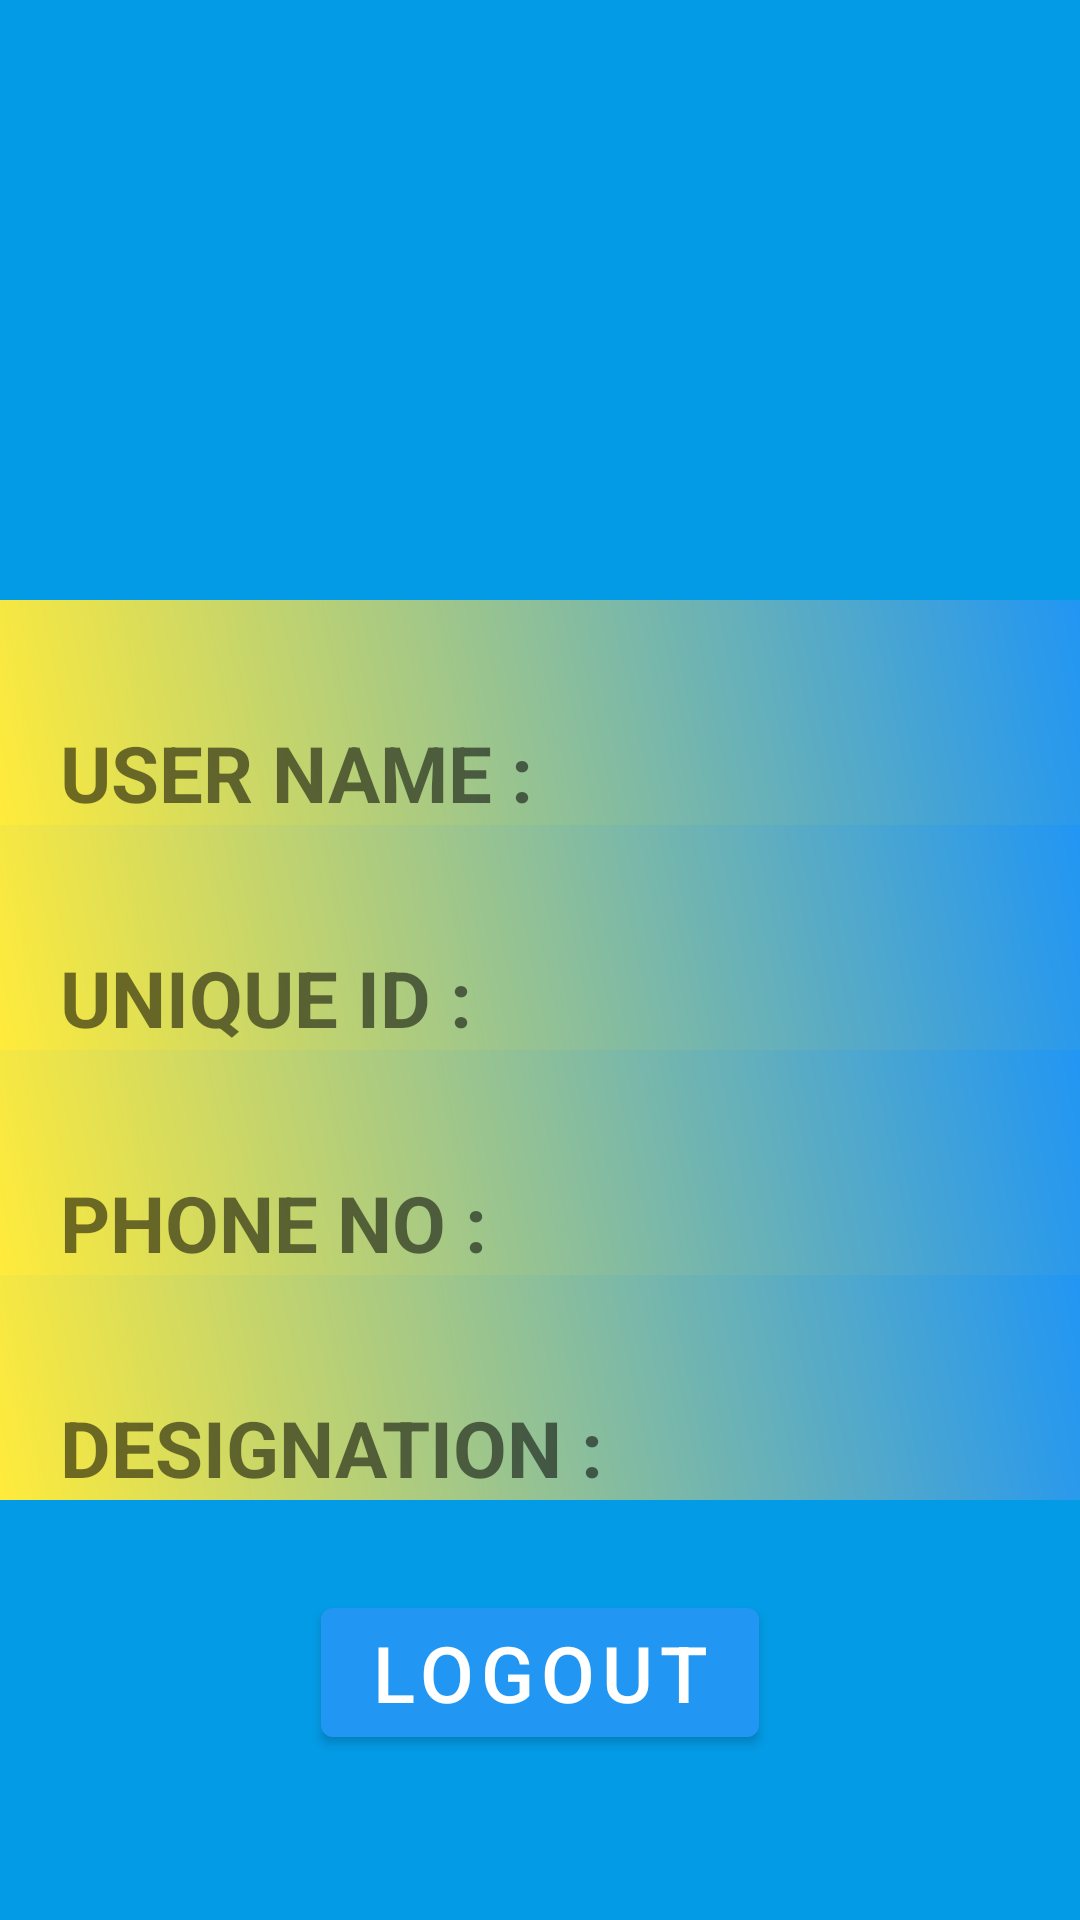

Layout XML and referenced resources for this Android screen:
<!-- AndroidManifest.xml: application theme Theme.Onestopsolution -->
<!-- res/layout/fragment_userdetail.xml -->
<?xml version="1.0" encoding="utf-8"?>
<LinearLayout xmlns:android="http://schemas.android.com/apk/res/android"
    xmlns:tools="http://schemas.android.com/tools"
    android:layout_width="match_parent"
    xmlns:app="http://schemas.android.com/apk/res-auto"

    android:background="@color/light_blue_600"
    android:layout_height="match_parent"

    android:orientation="vertical"

    tools:context=".MAIN.Task.userdetail">

    
    <com.google.android.material.imageview.ShapeableImageView
        android:layout_width="150dp"
        android:layout_height="150dp"
        android:layout_gravity="center"

        android:layout_marginTop="50dp"


        android:src="@drawable/userimage"

        />

    <LinearLayout
        android:layout_width="match_parent"
        android:layout_height="wrap_content"
        android:background="@drawable/background"
        android:orientation="horizontal">

        <com.google.android.material.textview.MaterialTextView
            android:layout_width="wrap_content"
            android:layout_height="wrap_content"
            android:layout_marginLeft="20dp"
            android:text="USER NAME : "
            android:layout_marginTop="40dp"
            android:textSize="26dp"
            android:textStyle="bold"



            />

        <TextView
            android:layout_width="wrap_content"
            android:layout_height="wrap_content"
            android:id="@+id/usern"



            android:layout_marginLeft="10dp"
            android:textAllCaps="true"
            android:layout_marginTop="40dp"
            android:textSize="22dp"
            android:textStyle="bold"



            />



    </LinearLayout>

    <LinearLayout
        android:layout_width="match_parent"
        android:layout_height="wrap_content"
        android:background="@drawable/background"
        android:orientation="horizontal">

        <com.google.android.material.textview.MaterialTextView
            android:layout_width="wrap_content"
            android:layout_height="wrap_content"
            android:layout_marginLeft="20dp"
            android:text="UNIQUE ID : "
            android:layout_marginTop="40dp"
            android:textSize="26dp"
            android:textStyle="bold"



            />

        <com.google.android.material.textview.MaterialTextView
            android:layout_width="wrap_content"
            android:layout_height="wrap_content"
            android:id="@+id/uniqueid"


            android:layout_marginLeft="10dp"
            android:layout_marginTop="40dp"
            android:textSize="22dp"
            android:textStyle="bold"



            />



    </LinearLayout>
    <LinearLayout
        android:layout_width="match_parent"
        android:layout_height="wrap_content"
        android:background="@drawable/background"
        android:orientation="horizontal">

        <com.google.android.material.textview.MaterialTextView
            android:layout_width="wrap_content"
            android:layout_height="wrap_content"
            android:layout_marginLeft="20dp"
            android:text="PHONE NO : "
            android:layout_marginTop="40dp"
            android:textSize="26dp"
            android:textStyle="bold"



            />

        <com.google.android.material.textview.MaterialTextView
            android:layout_width="wrap_content"
            android:layout_height="wrap_content"
            android:id="@+id/phoneno"


            android:layout_marginLeft="10dp"
            android:layout_marginTop="40dp"
            android:textSize="22dp"
            android:textStyle="bold"



            />



    </LinearLayout>
    <LinearLayout
        android:layout_width="match_parent"
        android:layout_height="wrap_content"
        android:background="@drawable/background"
        android:orientation="horizontal">

        <com.google.android.material.textview.MaterialTextView
            android:layout_width="wrap_content"
            android:layout_height="wrap_content"
            android:layout_marginLeft="20dp"
            android:text="DESIGNATION : "
            android:layout_marginTop="40dp"
            android:textSize="26dp"
            android:textStyle="bold"



            />

        <com.google.android.material.textview.MaterialTextView
            android:layout_width="wrap_content"
            android:layout_height="wrap_content"
            android:id="@+id/designation"
           app:textAllCaps="true"


            android:layout_marginLeft="10dp"
            android:layout_marginTop="40dp"
            android:textSize="22dp"
            android:textStyle="bold"



            />



    </LinearLayout>


    <com.google.android.material.button.MaterialButton
        android:layout_width="wrap_content"
        android:layout_height="wrap_content"
        android:layout_marginTop="30dp"
        android:textSize="26dp"
        android:layout_gravity="center"
        android:id="@+id/logout"

        android:text="logout"
        />



</LinearLayout>
<!-- resources referenced by this layout -->
<resources>
  <color name="light_blue_600">#FF039BE5</color>
  <!-- drawable background (drawable) -->
  <?xml version="1.0" encoding="utf-8"?>
  <shape xmlns:android="http://schemas.android.com/apk/res/android">
      <gradient
          android:angle="225"
          android:startColor="#2196F3"
          android:endColor="#FFEB3B"
          android:type="linear" />
  </shape>
  <style name="Theme.Onestopsolution" parent="Theme.MaterialComponents.DayNight.NoActionBar">
          
          <item name="bottomNavigationStyle">
              @style/Widget.MaterialComponents.BottomNavigationView.Colored
          </item>
          <item name="colorPrimary">#2196F3</item>
          <item name="colorPrimaryVariant">#2196F3</item>
          <item name="colorOnPrimary">@color/white</item>
          
          <item name="colorSecondary">@color/teal_200</item>
          <item name="colorSecondaryVariant">@color/teal_700</item>
          <item name="colorOnSecondary">@color/black</item>
          
          <item name="android:statusBarColor" tools:targetApi="l">?attr/colorPrimaryVariant</item>
          
      </style>
  <color name="white">#FFFFFFFF</color>
  <color name="teal_200">#FF03DAC5</color>
  <color name="teal_700">#FF018786</color>
  <color name="black">#FF000000</color>
</resources>
